Run: headless pygame with SDL's dummy video driver; simulated clock (each Clock.tick advances the game by its frame time, no real sleeping); random seed 0; keys injected as events and as key.get_pressed() state; no mouse input.
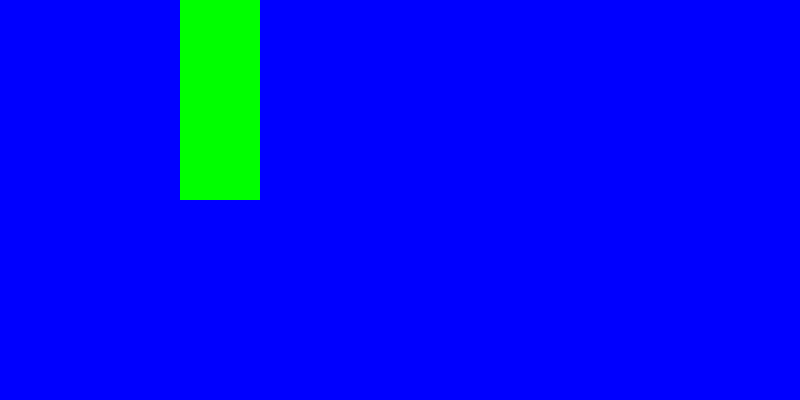
Frame 1 of 4 · flips 1–60 · no input
Frame 2 of 4 · flips 61–180 · tapped SPACE, RETURN · held RIGHT (→), D · screen unchanged from frame 1, image omitted
Frame 3 of 4 · flips 181–300 · held DOWN (↓), S · screen unchanged from frame 2, image omitted
Frame 4 of 4 · flips 301–420 · held LEFT (←), A, UP (↑), W · screen unchanged from frame 3, image omitted

The pygame program that drew these frames:

'''
Maak het plaatje dat in dit mapje staat na.

Slides: 
https://docs.google.com/presentation/d/1YwoUdeWABUYJkSfNzzZzDbCKvCVmWoo9Z5Uu7f_Y_K4/edit?usp=sharing
'''
import os
os.environ['SDL_AUDIODRIVER'] = 'dsp'

import pygame

pygame.init()

screen = pygame.display.set_mode((800, 400))
pygame.display.set_caption('Gamewindow set1')
clock = pygame.time.Clock()
running = True

surface = pygame.Surface((800, 400))
surface.fill("blue")

buis1 = pygame.Surface((80,200))
buis1.fill("green")


while running:

  for event in pygame.event.get():
    if event.type == pygame.QUIT:
      running = False

  screen.blit(surface, (00, 0))
  screen.blit(buis1, (180,0))
  
  pygame.display.update()
  clock.tick(60)
